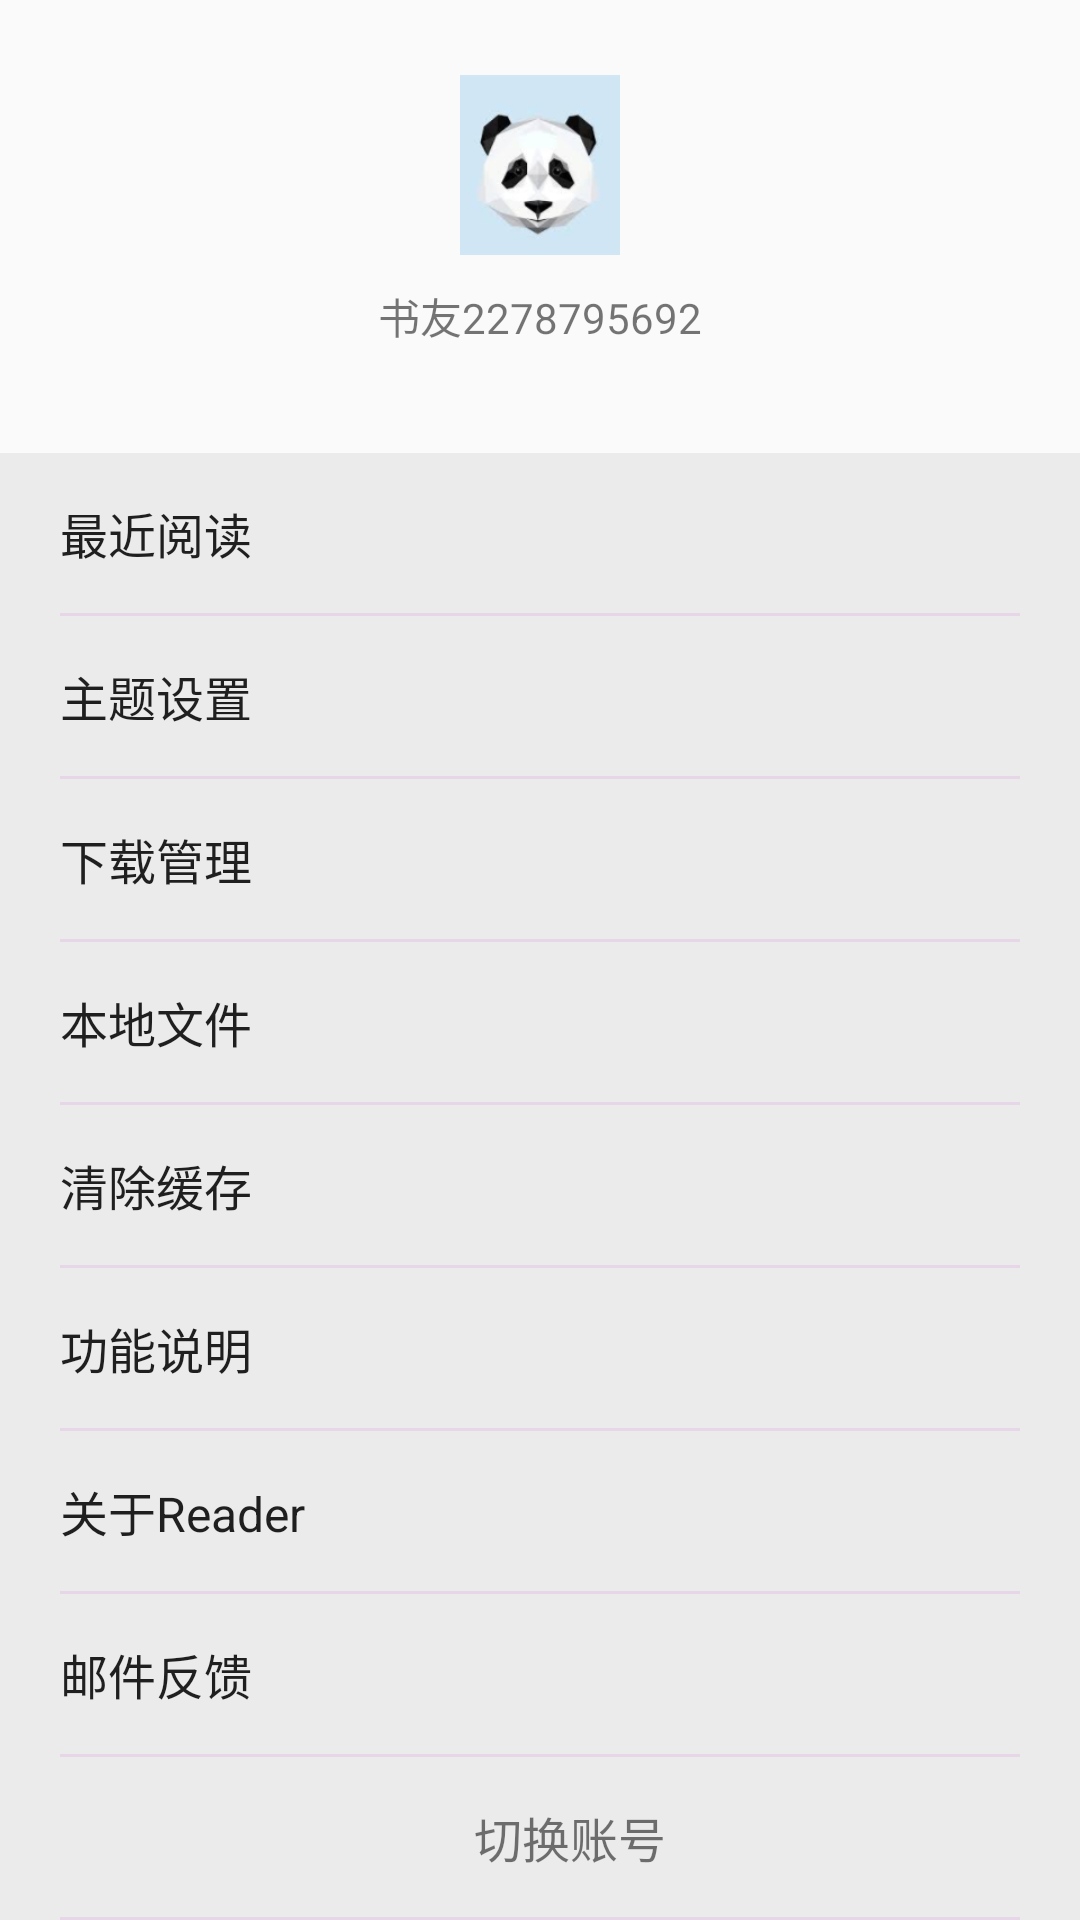

Write the Android layout XML for this screen, with the resource values it uses.
<!-- AndroidManifest.xml: application theme AppTheme -->
<!-- res/layout/self_fragment_layout.xml -->
<?xml version="1.0" encoding="utf-8"?>
<ScrollView
    xmlns:android="http://schemas.android.com/apk/res/android"
    xmlns:tools="http://schemas.android.com/tools"
    android:layout_width="match_parent"
    android:layout_height="match_parent"
    android:fillViewport="true"
    android:scrollbars="none">

    <LinearLayout xmlns:android="http://schemas.android.com/apk/res/android"
                  android:layout_width="match_parent"
                  android:layout_height="wrap_content"
                  android:orientation="vertical">

        <FrameLayout
            android:layout_width="match_parent"
            android:layout_height="0dp"
            android:layout_weight="1"
            android:minHeight="120dp">

            <LinearLayout
                android:layout_width="wrap_content"
                android:layout_height="wrap_content"
                android:layout_gravity="center"
                android:gravity="center_horizontal"
                android:orientation="vertical"
                >

                <ImageView
                    android:layout_width="60dp"
                    android:layout_height="60dp"
                    android:src="@drawable/pic"
                    />

                <TextView
                    android:layout_width="wrap_content"
                    android:layout_height="wrap_content"
                    android:padding="10dp"
                    android:text="书友2278795692"
                    />
            </LinearLayout>

        </FrameLayout>

        <LinearLayout
            android:layout_width="match_parent"
            android:layout_height="wrap_content"
            android:background="#55cccccc"
            android:orientation="vertical">

            
            <TextView
                android:id="@+id/recent_reading"
                android:layout_width="match_parent"
                android:layout_height="wrap_content"
                android:paddingBottom="@dimen/self_page_text_padding_vertical"
                android:paddingLeft="@dimen/self_page_text_padding_left"
                android:paddingTop="@dimen/self_page_text_padding_vertical"
                android:text="最近阅读"
                android:textColor="?android:attr/textColorPrimary"
                android:textSize="@dimen/self_page_text_size"
                />

            <include layout="@layout/divider_view"/>

            
            <TextView
                android:id="@+id/theme_setting"
                android:layout_width="match_parent"
                android:layout_height="wrap_content"
                android:paddingBottom="@dimen/self_page_text_padding_vertical"
                android:paddingLeft="@dimen/self_page_text_padding_left"
                android:paddingTop="@dimen/self_page_text_padding_vertical"
                android:text="主题设置"
                android:textColor="?android:attr/textColorPrimary"
                android:textSize="@dimen/self_page_text_size"
                />

            <include layout="@layout/divider_view"/>

            
            <TextView
                android:id="@+id/download_management"
                android:layout_width="match_parent"
                android:layout_height="wrap_content"
                android:paddingBottom="@dimen/self_page_text_padding_vertical"
                android:paddingLeft="@dimen/self_page_text_padding_left"
                android:paddingTop="@dimen/self_page_text_padding_vertical"
                android:text="下载管理"
                android:textColor="?android:attr/textColorPrimary"
                android:textSize="@dimen/self_page_text_size"

                />

            <include layout="@layout/divider_view"/>

            
            <TextView
                android:id="@+id/local_file"
                android:layout_width="match_parent"
                android:layout_height="wrap_content"
                android:paddingBottom="@dimen/self_page_text_padding_vertical"
                android:paddingLeft="@dimen/self_page_text_padding_left"
                android:paddingTop="@dimen/self_page_text_padding_vertical"
                android:text="本地文件"
                android:textColor="?android:attr/textColorPrimary"
                android:textSize="@dimen/self_page_text_size"

                />

            <include layout="@layout/divider_view"/>

            
            <LinearLayout
                android:id="@+id/clear_cache"
                android:layout_width="match_parent"
                android:layout_height="wrap_content">

                <TextView
                    android:layout_width="0dp"
                    android:layout_height="wrap_content"
                    android:layout_weight="3"
                    android:paddingBottom="@dimen/self_page_text_padding_vertical"
                    android:paddingLeft="@dimen/self_page_text_padding_left"
                    android:paddingTop="@dimen/self_page_text_padding_vertical"
                    android:text="清除缓存"
                    android:textColor="?android:attr/textColorPrimary"
                    android:textSize="@dimen/self_page_text_size"

                    />

                <TextView
                    android:id="@+id/cache_size_text_view"
                    android:layout_width="0dp"
                    android:layout_height="wrap_content"
                    android:layout_weight="1"
                    android:gravity="center"
                    android:paddingBottom="@dimen/self_page_text_padding_vertical"
                    android:paddingTop="@dimen/self_page_text_padding_vertical"
                    android:textColor="?android:attr/textColorPrimary"
                    tools:text="1.9M"

                    />
            </LinearLayout>

            <include layout="@layout/divider_view"/>

            
            <TextView
                android:id="@+id/functions_introduction"
                android:layout_width="match_parent"
                android:layout_height="wrap_content"
                android:paddingBottom="@dimen/self_page_text_padding_vertical"
                android:paddingLeft="@dimen/self_page_text_padding_left"
                android:paddingTop="@dimen/self_page_text_padding_vertical"
                android:text="功能说明"
                android:textColor="?android:attr/textColorPrimary"
                android:textSize="@dimen/self_page_text_size"

                />

            <include layout="@layout/divider_view"/>

            
            <TextView
                android:id="@+id/about_app"
                android:layout_width="match_parent"
                android:layout_height="wrap_content"
                android:paddingBottom="@dimen/self_page_text_padding_vertical"
                android:paddingLeft="@dimen/self_page_text_padding_left"
                android:paddingTop="@dimen/self_page_text_padding_vertical"
                android:text="关于Reader"
                android:textColor="?android:attr/textColorPrimary"
                android:textSize="@dimen/self_page_text_size"

                />

            <include layout="@layout/divider_view"/>

            
            <TextView
                android:id="@+id/feedback"
                android:layout_width="match_parent"
                android:layout_height="wrap_content"
                android:paddingBottom="@dimen/self_page_text_padding_vertical"
                android:paddingLeft="@dimen/self_page_text_padding_left"
                android:paddingTop="@dimen/self_page_text_padding_vertical"
                android:text="邮件反馈"
                android:textColor="?android:attr/textColorPrimary"
                android:textSize="@dimen/self_page_text_size"

                />

            <include layout="@layout/divider_view"/>

            
            <TextView
                android:id="@+id/switch_account"
                android:layout_width="match_parent"
                android:layout_height="wrap_content"
                android:gravity="center_horizontal"
                android:paddingBottom="@dimen/self_page_text_padding_vertical"
                android:paddingLeft="@dimen/self_page_text_padding_left"
                android:paddingTop="@dimen/self_page_text_padding_vertical"
                android:text="切换账号"
                android:textSize="@dimen/self_page_text_size"
                />

            <include layout="@layout/divider_view"/>

        </LinearLayout>
    </LinearLayout>
</ScrollView>
<!-- res/layout/divider_view.xml (included above) -->
<?xml version="1.0" encoding="utf-8"?>
<View xmlns:android="http://schemas.android.com/apk/res/android"
      android:layout_width="match_parent"
      android:layout_height="1dp"
      android:layout_marginLeft="20dp"
      android:layout_marginRight="20dp"
      android:background="#5dad"/>
<!-- resources referenced by this layout -->
<resources>
  <dimen name="self_page_text_padding_left">20dp</dimen>
  <dimen name="self_page_text_padding_vertical">15dp</dimen>
  <dimen name="self_page_text_size">16sp</dimen>
  <!-- drawable pic: jpg bitmap (drawable, 23915 bytes) -->
  <style name="AppTheme" parent="Theme.AppCompat.DayNight.NoActionBar">
          
          <item name="colorPrimary">@color/colorPrimary</item>
          <item name="colorPrimaryDark">@color/colorPrimaryDark</item>
          <item name="colorAccent">@color/colorAccent</item>
      </style>
  <color name="colorPrimary">#9da49d</color>
  <color name="colorPrimaryDark">#485048</color>
  <color name="colorAccent">#FF4081</color>
</resources>
